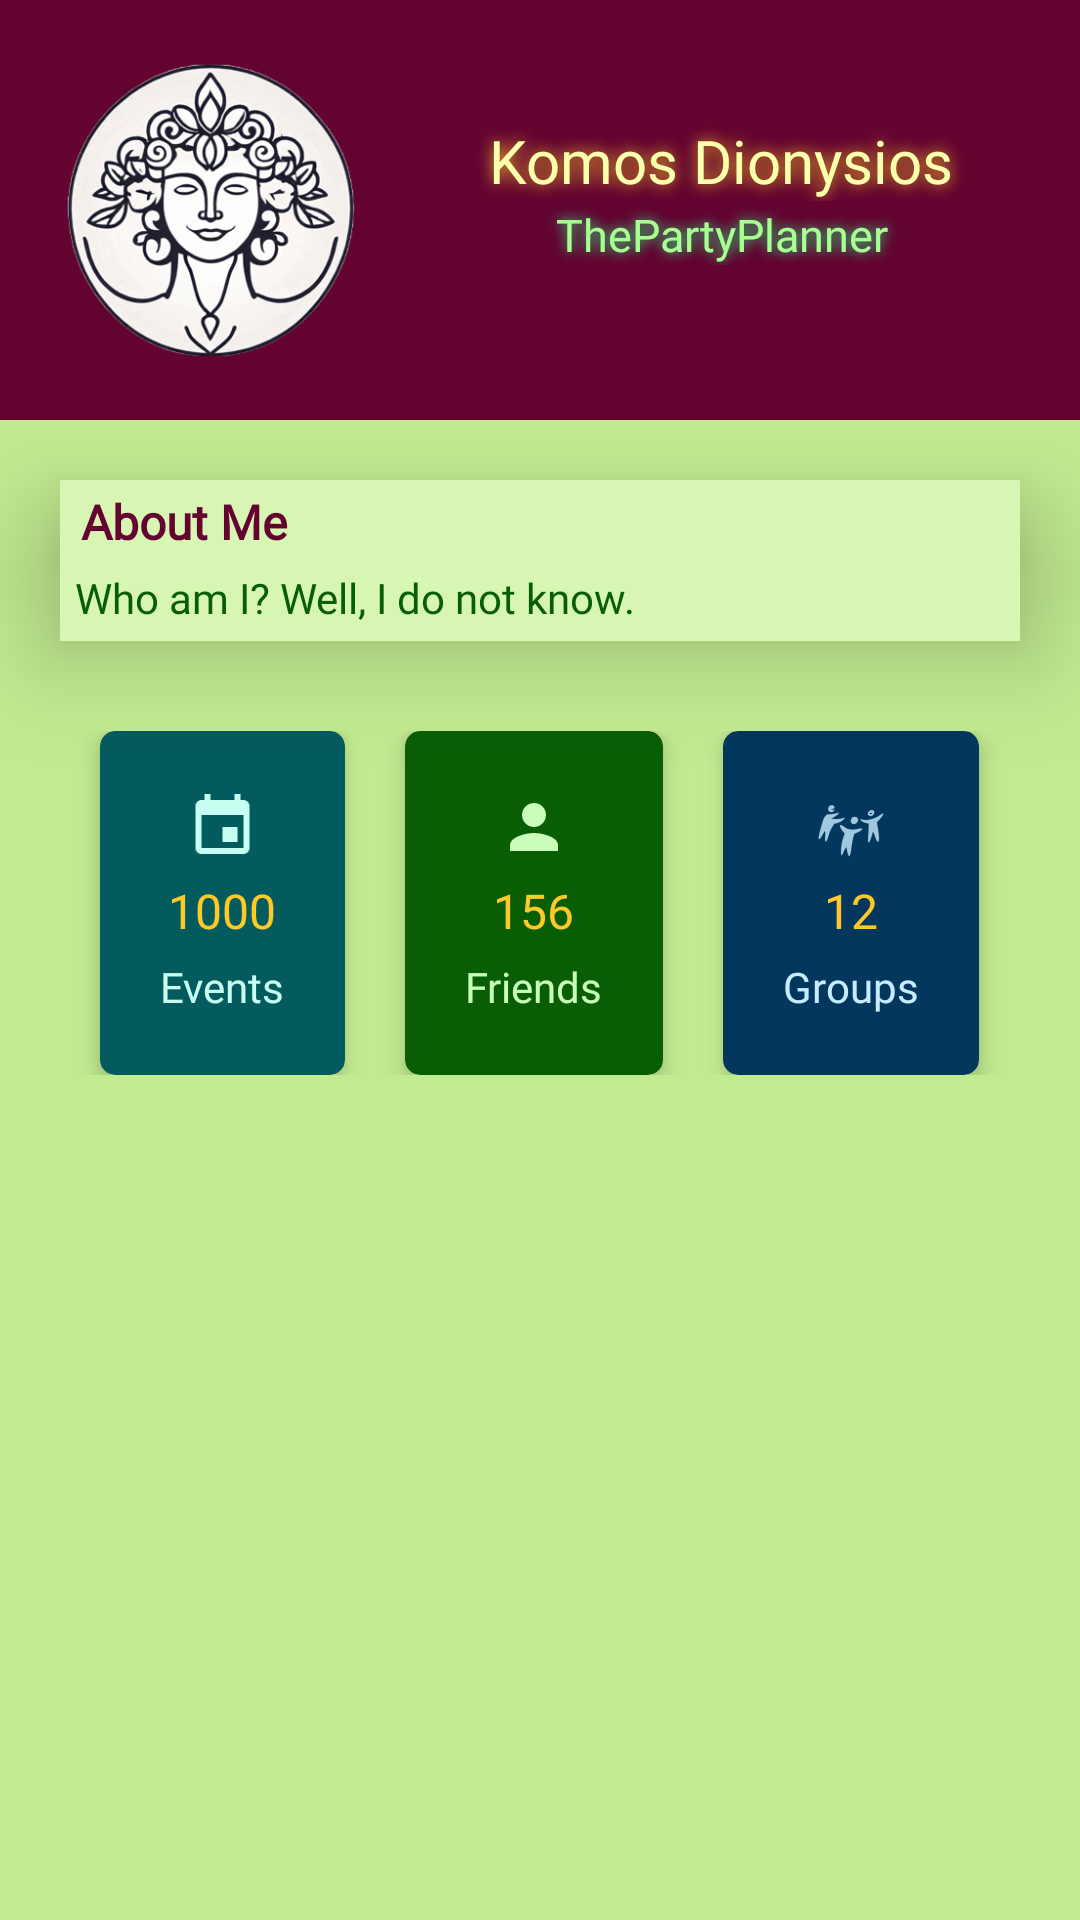

Here is an Android app screen rendered from its layout file. Give the layout XML and the strings, colors and styles it references.
<!-- AndroidManifest.xml: application theme Theme.Project_4_Event_Planner -->
<!-- res/layout/dialog_friend_profile.xml -->
<?xml version="1.0" encoding="utf-8"?>
<LinearLayout xmlns:android="http://schemas.android.com/apk/res/android"
    xmlns:app="http://schemas.android.com/apk/res-auto"
    android:orientation="vertical"
    android:background="@color/layout_background"
    android:paddingBottom="10dp"
    android:layout_width="match_parent"
    android:layout_height="wrap_content">

    <RelativeLayout
        android:layout_width="match_parent"
        android:layout_height="wrap_content"
        android:gravity="center_vertical"
        android:background="@color/tyrian_purple">

        <ImageView
            android:id="@+id/userProfilePicture"
            android:layout_width="100dp"
            android:layout_height="100dp"
            android:layout_alignParentStart="true"
            android:layout_alignParentTop="true"
            android:layout_marginStart="20dp"
            android:layout_marginTop="20dp"
            android:layout_marginEnd="20dp"
            android:layout_marginBottom="20dp"
            android:contentDescription="Profile Picture"
            android:scaleType="fitCenter"
            app:srcCompat="@drawable/komosforge_icon" />

        <TextView
            android:id="@+id/displayFullName"
            android:layout_width="wrap_content"
            android:layout_height="wrap_content"
            android:layout_alignParentTop="true"
            android:layout_alignParentEnd="true"
            android:layout_marginStart="1dp"
            android:layout_marginTop="40dp"
            android:layout_marginEnd="20dp"
            android:layout_toEndOf="@id/userProfilePicture"
            android:fontFamily="@font/lexend_medium"
            android:shadowColor="@color/gold_shadow"
            android:shadowRadius="13"
            android:text="Komos Dionysios"
            android:textAlignment="center"
            android:textColor="@color/school_text"
            android:textSize="20sp" />

        <TextView
            android:id="@+id/displayUsername"
            android:layout_width="wrap_content"
            android:layout_height="wrap_content"
            android:layout_below="@id/displayFullName"
            android:layout_alignParentEnd="true"
            android:layout_marginStart="1dp"
            android:layout_marginTop="1dp"
            android:layout_marginEnd="20dp"
            android:layout_toEndOf="@+id/userProfilePicture"
            android:fontFamily="@font/lexend_medium"
            android:shadowColor="#28FF89"
            android:shadowRadius="10"
            android:text="ThePartyPlanner"
            android:textAlignment="center"
            android:textColor="@color/available_text"
            android:textSize="15sp" />

    </RelativeLayout>

    <TextView
        android:layout_width="match_parent"
        android:layout_height="wrap_content"
        android:layout_marginHorizontal="20dp"
        android:layout_marginTop="20dp"
        android:background="@color/ui_field_background"
        android:elevation="20dp"
        android:fontFamily="@font/lexend_medium"
        android:paddingTop="3dp"
        android:paddingHorizontal="7dp"
        android:text="About Me"
        android:textColor="@color/tyrian_purple"
        android:textSize="16sp"
        android:textStyle="bold" />

    <TextView
        android:id="@+id/displayAboutMe"
        android:layout_width="match_parent"
        android:layout_height="wrap_content"
        android:layout_marginHorizontal="20dp"
        android:layout_marginBottom="20dp"
        android:background="@color/ui_field_background"
        android:drawableTint="#89B187"
        android:elevation="20dp"
        android:fontFamily="@font/lexend_medium"
        android:isScrollContainer="true"
        android:maxHeight="100dp"
        android:padding="5dp"
        android:text="Who am I? Well, I do not know."
        android:textColor="@color/available_background" />

    <LinearLayout
        android:layout_width="match_parent"
        android:layout_height="wrap_content"
        android:gravity="center"
        android:paddingVertical="10dp"
        android:orientation="horizontal">

        <androidx.cardview.widget.CardView
            android:id="@+id/displayReportEvents"
            android:layout_width="wrap_content"
            android:layout_height="match_parent"
            android:layout_marginHorizontal="10dp"
            android:clickable="true"
            app:cardBackgroundColor="#045B5E"
            app:cardCornerRadius="5dp"
            app:cardElevation="5dp">

            <LinearLayout
                android:layout_width="match_parent"
                android:layout_height="match_parent"
                android:layout_margin="20dp"
                android:gravity="center"
                android:orientation="vertical">

                <ImageView
                    android:layout_width="match_parent"
                    android:layout_height="wrap_content"
                    app:srcCompat="@drawable/event_view"
                    app:tint="#C7FFF2" />

                <TextView
                    android:id="@+id/displayNumberOfEvents"
                    android:layout_width="wrap_content"
                    android:layout_height="wrap_content"
                    android:paddingVertical="5dp"
                    android:fontFamily="@font/lexend_medium"
                    android:text="1000"
                    android:textSize="16sp"
                    android:textColor="@color/gold_shadow" />

                <TextView
                    android:layout_width="wrap_content"
                    android:layout_height="wrap_content"
                    android:fontFamily="@font/lexend_medium"
                    android:text="Events"
                    android:textColor="#C7FFF2" />
            </LinearLayout>
        </androidx.cardview.widget.CardView>

        <androidx.cardview.widget.CardView
            android:id="@+id/displayReportFriends"
            android:layout_width="wrap_content"
            android:layout_height="match_parent"
            android:layout_marginHorizontal="10dp"
            android:clickable="true"
            app:cardBackgroundColor="@color/available_background"
            app:cardCornerRadius="5dp"
            app:cardElevation="5dp">

            <LinearLayout
                android:layout_width="match_parent"
                android:layout_height="match_parent"
                android:layout_margin="20dp"
                android:gravity="center"
                android:orientation="vertical">

                <ImageView
                    android:layout_width="match_parent"
                    android:layout_height="wrap_content"
                    app:srcCompat="@drawable/baseline_person_24"
                    app:tint="#C9FFBA" />

                <TextView
                    android:id="@+id/displayNumberOfFriends"
                    android:layout_width="wrap_content"
                    android:layout_height="wrap_content"
                    android:paddingVertical="5dp"
                    android:fontFamily="@font/lexend_medium"
                    android:text="156"
                    android:textSize="16sp"
                    android:textColor="@color/gold_shadow" />

                <TextView
                    android:layout_width="wrap_content"
                    android:layout_height="wrap_content"
                    android:fontFamily="@font/lexend_medium"
                    android:text="Friends"
                    android:textColor="#C9FFBA" />
            </LinearLayout>
        </androidx.cardview.widget.CardView>

        <androidx.cardview.widget.CardView
            android:id="@+id/displayReportGroups"
            android:layout_width="wrap_content"
            android:layout_height="match_parent"
            android:layout_marginHorizontal="10dp"
            android:clickable="true"
            app:cardBackgroundColor="#04375E"
            app:cardCornerRadius="5dp"
            app:cardElevation="5dp">

            <LinearLayout
                android:layout_width="match_parent"
                android:layout_height="match_parent"
                android:layout_margin="20dp"
                android:gravity="center"
                android:orientation="vertical">

                <ImageView
                    android:layout_width="match_parent"
                    android:layout_height="wrap_content"
                    app:srcCompat="@drawable/ic_view_groups"
                    app:tint="#C7ECFF" />

                <TextView
                    android:id="@+id/displayNumberOfGroups"
                    android:layout_width="wrap_content"
                    android:layout_height="wrap_content"
                    android:paddingVertical="5dp"
                    android:fontFamily="@font/lexend_medium"
                    android:text="12"
                    android:textColor="@color/gold_shadow"
                    android:textSize="16sp" />

                <TextView
                    android:layout_width="wrap_content"
                    android:layout_height="wrap_content"
                    android:fontFamily="@font/lexend_medium"
                    android:text="Groups"
                    android:textColor="#C7ECFF" />
            </LinearLayout>
        </androidx.cardview.widget.CardView>
    </LinearLayout>
</LinearLayout>
<!-- resources referenced by this layout -->
<resources>
  <color name="available_background">#095E04</color>
  <color name="available_text">#A8FF91</color>
  <color name="gold_shadow">#FFCA28</color>
  <color name="layout_background">#C1EB91</color>
  <color name="school_text">#FCFFAC</color>
  <color name="tyrian_purple">#630330</color>
  <color name="ui_field_background">#D7F6B3</color>
  <!-- drawable baseline_person_24 (drawable) -->
  <vector android:height="24dp" android:tint="#630336"
      android:viewportHeight="24" android:viewportWidth="24"
      android:width="24dp" xmlns:android="http://schemas.android.com/apk/res/android">
      <path android:fillColor="@android:color/white" android:pathData="M12,12c2.21,0 4,-1.79 4,-4s-1.79,-4 -4,-4 -4,1.79 -4,4 1.79,4 4,4zM12,14c-2.67,0 -8,1.34 -8,4v2h16v-2c0,-2.66 -5.33,-4 -8,-4z"/>
  </vector>
  <!-- drawable event_view (drawable) -->
  <vector android:height="24dp" android:tint="#630330"
      android:viewportHeight="24" android:viewportWidth="24"
      android:width="24dp" xmlns:android="http://schemas.android.com/apk/res/android">
      <path android:fillColor="@android:color/white" android:pathData="M17,12h-5v5h5v-5zM16,1v2L8,3L8,1L6,1v2L5,3c-1.11,0 -1.99,0.9 -1.99,2L3,19c0,1.1 0.89,2 2,2h14c1.1,0 2,-0.9 2,-2L21,5c0,-1.1 -0.9,-2 -2,-2h-1L18,1h-2zM19,19L5,19L5,8h14v11z"/>
  </vector>
  <!-- drawable ic_view_groups: png bitmap (drawable-hdpi, 988 bytes) -->
  <!-- drawable komosforge_icon: png bitmap (drawable, 151525 bytes) -->
  <style name="Theme.Project_4_Event_Planner" parent="Base.Theme.Project_4_Event_Planner" />
  <style name="Base.Theme.Project_4_Event_Planner" parent="Theme.Material3.DayNight.NoActionBar">
          
          
      </style>
</resources>
